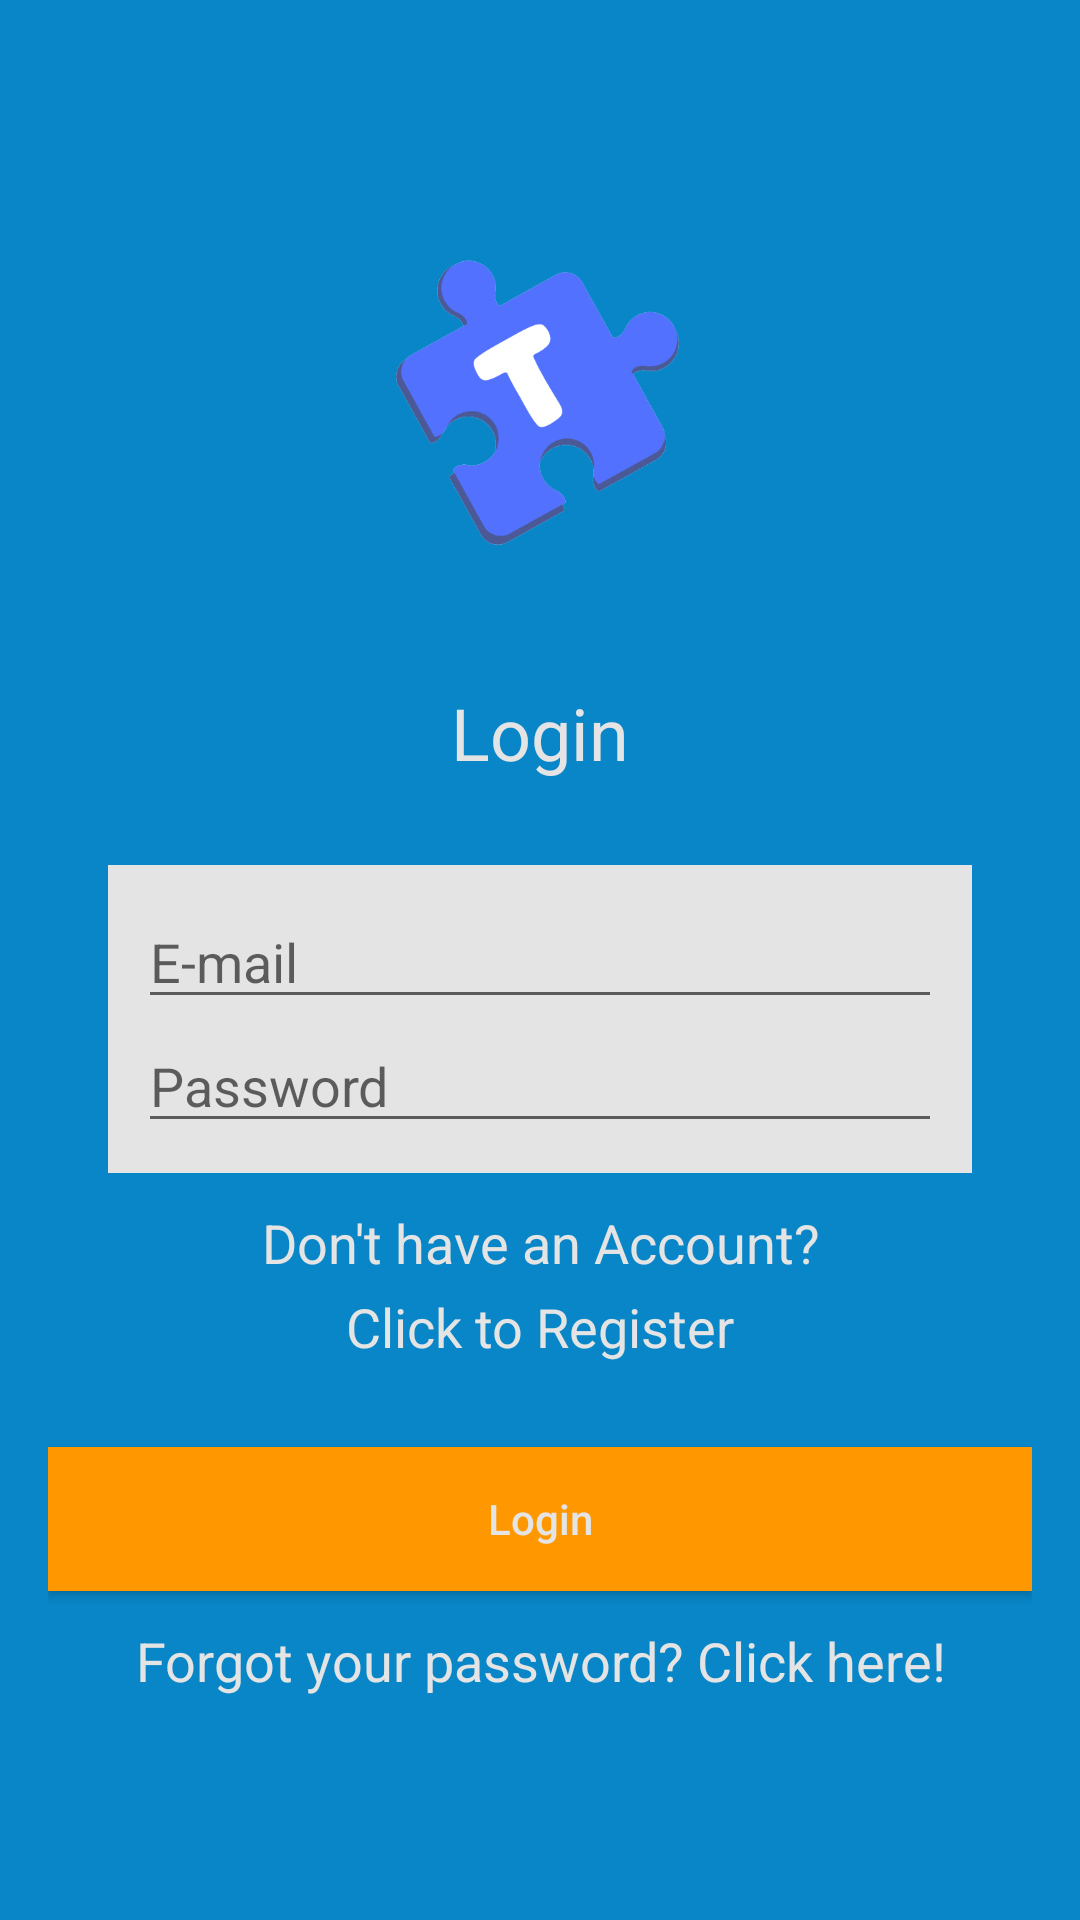

This screen was rendered from an Android layout file. Write that file and the resources it references.
<!-- AndroidManifest.xml: application theme AppTheme -->
<!-- res/layout/activity_login.xml -->
<?xml version="1.0" encoding="utf-8"?>
<RelativeLayout xmlns:android="http://schemas.android.com/apk/res/android"
    xmlns:app="http://schemas.android.com/apk/res-auto"
    xmlns:tools="http://schemas.android.com/tools"
    android:layout_width="match_parent"
    android:layout_height="match_parent"
    android:background="@color/colorPrimaryBackground"
    android:padding="16dp"
    tools:context=".activities.LoginActivity">


    <ImageView
        android:id="@+id/imageView"
        android:layout_width="match_parent"
        android:layout_height="120dp"
        android:layout_alignParentTop="true"
        android:layout_marginTop="60dp"
        android:contentDescription="@string/mapp_game_logo_description"
        app:srcCompat="@drawable/main_logo"
        tools:ignore="ImageContrastCheck" />

    <TextView
        android:id="@+id/loginTitle"
        android:layout_width="379dp"
        android:layout_height="wrap_content"
        android:layout_below="@+id/imageView"
        android:layout_marginTop="32dp"
        android:text="@string/login_title"
        android:textAlignment="center"
        android:textAppearance="@style/Base.TextAppearance.AppCompat.Headline"
        android:textColor="@color/colorFormBackground" />

    <LinearLayout
        android:id="@+id/linearLayout"
        android:layout_width="match_parent"
        android:layout_height="wrap_content"
        android:layout_below="@+id/loginTitle"
        android:layout_marginLeft="20dp"
        android:layout_marginTop="28dp"
        android:layout_marginRight="20dp"
        android:background="@color/colorFormBackground"
        android:orientation="vertical"
        android:padding="10dp">

        <EditText
            android:id="@+id/editTextEmail"
            android:layout_width="match_parent"
            android:layout_height="wrap_content"
            android:autofillHints="emailAddress"
            android:drawablePadding="5dp"
            android:hint="@string/login_email_hint_text"
            android:inputType="textEmailAddress" />

        <EditText
            android:id="@+id/editTextPassword"
            android:layout_width="match_parent"
            android:layout_height="wrap_content"
            android:autofillHints="Password"
            android:drawablePadding="5dp"
            android:hint="@string/login_password_hint_text"
            android:inputType="textPassword" />


    </LinearLayout>

    <TextView
        android:id="@+id/textViewRegister"
        android:layout_width="match_parent"
        android:layout_height="wrap_content"
        android:layout_below="@+id/linearLayout"
        android:layout_marginTop="11dp"
        android:lineSpacingExtra="7dp"
        android:text="@string/login_redirect_link_to_register"
        android:textAlignment="center"
        android:textAppearance="@style/Base.TextAppearance.AppCompat.Medium"
        android:textColor="@color/colorFormBackground" />

    <Button
        android:id="@+id/buttonLogin"
        android:layout_width="match_parent"
        android:layout_height="wrap_content"
        android:layout_below="@+id/textViewRegister"
        android:layout_marginTop="28dp"
        android:background="@color/colorPrimaryButton"
        android:ellipsize="none"
        android:text="@string/login_button_label"
        android:textAllCaps="false"
        android:textColor="@color/colorFormBackground" />

    <TextView
        android:id="@+id/textViewForgotPassword"
        android:layout_width="match_parent"
        android:layout_height="wrap_content"
        android:layout_below="@+id/buttonLogin"
        android:layout_marginTop="11dp"
        android:lineSpacingExtra="7dp"
        android:text="@string/forgot_your_password_click_here"
        android:textAlignment="center"
        android:textAppearance="@style/Base.TextAppearance.AppCompat.Medium"
        android:textColor="@color/colorFormBackground" />

</RelativeLayout>
<!-- resources referenced by this layout -->
<resources>
  <color name="colorFormBackground">#e4e4e4</color>
  <color name="colorPrimaryBackground">#0886c7</color>
  <color name="colorPrimaryButton">#FF9800</color>
  <!-- drawable main_logo: png bitmap (drawable, 21765 bytes) -->
  <string name="forgot_your_password_click_here">Forgot your password? Click here!</string>
  <string name="login_button_label">Login</string>
  <string name="login_email_hint_text">E-mail</string>
  <string name="login_password_hint_text">Password</string>
  <string name="login_redirect_link_to_register">Don\'t have an Account?\nClick to Register</string>
  <string name="login_title">Login</string>
  <string name="mapp_game_logo_description">Mapp Game logo</string>
</resources>
